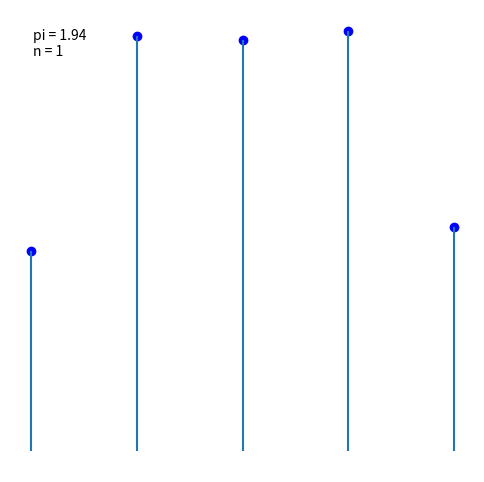

Recreate this plot in Python.
import matplotlib.pyplot as plt
import matplotlib.animation as animation
import numpy as np

n = 100000
k = 1000

points = np.zeros(k)


fig = plt.figure(figsize=(6, 6))
ax = fig.add_subplot()
ax.axis('off')

text = ax.text(0.05, 0.9, '', transform=ax.transAxes)


def animate(i):
    global points
    points += np.random.choice([-1, 1], k)

    x_data = []
    y_data = []

    sum_abs_s = 0

    for s in set(points):
        count = np.count_nonzero(points == s)
        x_data.append(s)
        y_data.append(count)
        sum_abs_s += s * count if s > 0 else -s * count

    p, = ax.plot(x_data, y_data, 'o', color='b')
    l = ax.vlines(x_data, 0, y_data)

    text.set_text(f'pi = {(2 * k**2 * i / sum_abs_s ** 2):.2f}\nn = {i}')

    return p, l, text


anim = animation.FuncAnimation(
    fig, animate, range(1,n+1), interval=10, blit=True, repeat=False)

plt.show()
